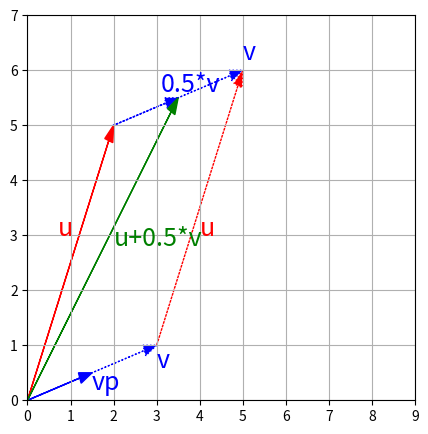

This figure's Python source:
#!/usr/bin/env python
# coding: utf-8

# # Espaces Vectoriels
# 
# Dans toute la suite, on s'intéresse à la notion d'espace vectoriel sur
# le corps $\mathbb R$ des réels.
# 
# ## Définition
# 
# ````{prf:definition} Espace vectoriel 
# ```{index} Espace vectoriel
# ```
# Un $\mathbb R$-espace vectoriel $E$ est un ensemble non vide muni :
# :
# 
# -   d'une loi de composition interne notée '+' qui à
#     ${\bf x}, {\bf y}\in E$ associe ${\bf x}+ {\bf y}\in E$
# 
# -   d'une loi de composition externe, notée '.', qui à $\lambda\in$,
#     ${\bf x}\in E$ associe $\lambda. {\bf x}\in E$
# 
# qui vérifie les propriétés suivantes :
# 
# 1.  $(\forall  {\bf x}, {\bf y}\in E)\quad  {\bf x}+ {\bf y} =  {\bf y} +  {\bf x}$
#     \[symétrie\]
# 
# 2.  $(\forall  {\bf x}, {\bf y}, {\bf z}\in E)\quad  {\bf x}+( {\bf y}+ {\bf z})= ( {\bf x}+ {\bf y}) +  {\bf z}$
#     \[associativité\]
# 
# 3.  $(\exists  {\bf 0}\in E), (\forall  {\bf x}\in E) \quad  {\bf x}+ {\bf 0} =  {\bf x}$
#     \[élément neutre ou vecteur nul de $E$\]
# 
# 4.  $(\forall  {\bf x}\in E) (\exists  \textbf{x'}\in E),   {\bf x} +  \textbf{x'} =  {\bf 0}$
#     \[opposé\]
# 
# 5.  $(\forall  {\bf x}\in E), 1. {\bf x} = {\bf x}$ \[élément neutre\]
# 
# 6.  $(\forall \lambda,\mu\in \mathbb{R})(\forall  {\bf x}\in E), \lambda.(\mu. {\bf x}) = (\lambda\mu). {\bf x}$
# 
# 7.  $(\forall \lambda,\in \mathbb{R})(\forall  {\bf x}, {\bf y}\in E), \lambda.( {\bf x} +  {\bf y}) = \lambda. {\bf x} + \lambda. {\bf y}$
#     \[Distributivité de '.' sur '+'\]
# 
# 8.  $(\forall \lambda,\mu\in \mathbb{R})(\forall  {\bf x}\in E),  (\lambda + \mu). {\bf x} = \lambda. {\bf x} + \mu. {\bf x}$
#     \[Distributivité de '+' sur '.'\]
# ````
# 
# Les éléments de $E$ sont des vecteurs
# ```{index} vecteurs.
# ```
# 
# ````{prf:definition} Produit scalaire 
# ```{index} Produit scalaire.
# ```
# ```{index} Scalaire ; produit.
# ```
# Un produit scalaire sur un espace vectoriel $E$ est une
# application $<\cdot,\cdot>$ de $E\times E$ dans $\mathbb R$ qui vérifie les
# propriétés suivantes :
# 
# 1.  Pour tout ${\bf y}\in E$ l'application
#     ${\bf x}\rightarrow  <{\bf x},{\bf y}>$ est linéaire
# 
# 2.  $(\forall {\bf x},{\bf y}\in E)\ <{\bf x},{\bf y}>=<{\bf y},{\bf x}>$
# 
# 3.  $(\forall {\bf x}\in E)\ <{\bf x},{\bf x}>\geq 0$
# 
# 4.  $(\forall {\bf x}\in E)\ <{\bf x},{\bf x}>= 0\Leftrightarrow  {\bf x}= {\bf 0}$
# ````
# 
# $E$ muni du produit scalaire définit un espace préhilbertien. Si $E$ est
# de dimension finie, c'est même un espace euclidien.
# 
# ## Sous-espace vectoriel
# ```{index} Espace vectoriel ; sous-
# ```
# ```{index} Sous-espace ; vectoriel
# ```
# 
# ````{prf:definition} Sous-espace vectoriel 
# Soit $E$ un espace vectoriel. Une partie $F$ de
# $E$ est un sous-espace vectoriel si :
# 
# -   ${\bf 0}\in F$
# 
# -   $(\forall {\bf x},{\bf y}\in F)(\forall \lambda\in\mathbb R)\quad ({\bf x}+\lambda.{\bf y})\in F$
# ````
# 
# Tout sous-espace vectoriel d'un -espace vectoriel $E$ est un espace
# vectoriel pour les lois '+' et '.' induites par $E$ . Soient maintenant
# $F$ et $G$ deux sous-espaces vectoriels de $E$. Alors :
# 
# 1.  $F\cap G$ est un sous-espace vectoriel de $E$.
# 
# 2.  $F+G = \{{\bf z}\in E\mid{\bf z} = {\bf x} + {\bf y}, {\bf x}\in F, {\bf y}\in G\}$
#     est un sous-espace vectoriel de $E$.
# 
# 3.  si $F\cap G=\emptyset$ et $F+G=E$, alors $F$ et $G$ sont dits supplémentaires.
# 
# ## Exemples fondamentaux
# 
# Nous utiliserons dans ce cours deux espaces vectoriels fondamentaux.
# 
# ### Le $\mathbb{R}$-espace vectoriel $\mathbb R^n$
# 
# $\mathbb R^n$, $n\ge 1$, est l'espace des vecteurs à $n$ composantes
# réelles. On note
# ${\bf x}=\left(\begin{array}{c}x_1\\ \vdots\\ x_n\end{array}\right)\in\mathbb R^n$
# le vecteur de composantes $x_i\in \mathbb R$, $i\in[\![1,n]\!]$.\
# $\mathbb R^n$ a une structure d'espace vectoriel pour les lois '+' et '.'
# définies par :
# 
# -   $(\forall  {\bf x}, {\bf y}\in \mathbb R^n) \quad {\bf x}+ {\bf y} =\left(\begin{array}{c}x_1+y_1\\ \vdots\\ x_n+y_n\end{array}\right)$
# 
# -   $(\forall \lambda\in\mathbb R)(\forall  {\bf x}\in \mathbb R^n)\quad \lambda. {\bf x}=\left(\begin{array}{c}\lambda x_1\\ \vdots\\ \lambda x_n\end{array}\right)$
# 
# On munit $\mathbb R^n$ du produit scalaire canonique, noté
# ${\bf x}^\top  {\bf y}$ et défini par : 
# $\begin{aligned}
# \cdot^\top\cdot : \mathbb R^n\times \mathbb R^n &\rightarrow& \mathbb R\\
# {\bf x},{\bf y} &\mapsto&{\bf x}^\top  {\bf y}=x_1y_1+\cdots+x_ny_n = \displaystyle\sum_{i=1}^n x_iy_i\end{aligned}$
# 
# Pour ${\bf x}$, ${\bf y}$ et ${\bf z}$ des vecteurs de $\mathbb R^n$ et
# $\alpha\in\mathbb R$ on a de plus les propriétés suivantes :
# 
# 1.  ${\bf x}^\top  {\bf 0}= {\bf 0}$
# 
# 2.  ${\bf x}^\top ( {\bf y}+ {\bf z})= {\bf x}^\top  {\bf y}+ {\bf x}^\top  {\bf z}$
# 
# 3.  $(\alpha  {\bf x})^\top  {\bf y}=\alpha ( {\bf x}^\top  {\bf y})$
# 
# 
# 
# En Python

# In[1]:


import matplotlib.pyplot as plt
import numpy as np
u = np.array([2, 5])
v = np.array([3, 1])

vp = 0.5*v

def plot_vector2d(vector2d, origin=[0, 0], **options):
    return plt.arrow(origin[0], origin[1], vector2d[0], vector2d[1],
              head_width=0.2, head_length=0.3, length_includes_head=True,
              **options)

plt.figure(figsize=(5,5))
plot_vector2d(u, color="r")
plot_vector2d(v, color="b",linestyle="dotted")
plot_vector2d(vp, color="b")
plot_vector2d(v, origin=u, color="b", linestyle="dotted")
plot_vector2d(vp, origin=u, color="b", linestyle="dotted")
plot_vector2d(u, origin=v, color="r", linestyle="dotted")
plot_vector2d(u+vp, color="g")
plt.axis([0, 9, 0, 7])
plt.text(0.7, 3, "u", color="r", fontsize=18)
plt.text(4, 3, "u", color="r", fontsize=18)
plt.text(3, 0.6, "v", color="b", fontsize=18)
plt.text(1.5, 0.2, "vp", color="b", fontsize=18)
plt.text(5, 6.2, "v", color="b", fontsize=18)
plt.text(3.1, 5.6, "0.5*v", color="b", fontsize=18)
plt.text(2, 2.8, "u+0.5*v", color="g", fontsize=18)
plt.grid()
plt.show()


# ````{prf:definition} Orthogonalité 
# On dit que deux vecteurs ${\bf x}$ et ${\bf y}$ de
# $\mathbb R^n$ sont orthogonaux si ${\bf x}^\top  {\bf y}=0$.
# ````
# 
# ````{prf:definition} Orthogonal d'un ensemble de vecteurs 
# ```{index} Sous-espace ; orthogonal
# ```
# Soit $\mathcal{S}$ un sous-ensemble
# de vecteurs de $\mathbb{R}^n$. L'orthogonal de $\mathcal{S}$ est est un
# , noté $S^\perp$, composé des vecteurs orthogonaux à tous les vecteurs
# de $\mathcal{S}$, *i.e.* $\mathcal{S}^\perp=\left\{
#     {\bf x}\in\mathbb R^n\ \mid\ (\forall {\bf s}\in \mathcal{S}){\bf x}^\top{\bf s}=0
#         \right\}.$
# ````
# 
# Soit par exemple $\mathcal{S} = \left \{ {\bf x}\in \mathbb R^3\ \mid\ x_3=0\right \}$.
# Alors $\mathcal{S}^\perp$ est l'axe $x_3$.
# ```{image} ./images/ortho.png
# :align: center
# ```
# 
# 
# 
# ### Le $\mathbb{R}$-espace vectoriel $\mathcal{M}_{m,n}(\mathbb{R})$
# 
# L'ensemble $\mathcal{M}_{m,n}(\mathbb{R})$ des matrices à $m$
# lignes et $n$ colonnes, à coefficients dans $\mathbb R$ est un espace
# vectoriel pour les lois '+' et '.' définies par :
# 
# -   $(\forall  {\bf A}, {\bf B}\in \mathcal{M}_{m,n}(\mathbb{R}))(\forall i\in  [\![ 1, m]\!])(\forall j\in  [\![ 1, n]\!])\quad \left ( {\bf A}+ {\bf B}\right )_{i,j} =\left ( {\bf A}\right )_{i,j} + \left ( {\bf B}\right )_{i,j}$
# 
# -   $(\forall \lambda\in\mathbb R)(\forall {\bf A}\in \mathcal{M}_{m,n}(\mathbb{R}))(\forall i\in  [\![ 1, m]\!])(\forall j\in  [\![ 1, n]\!])\quad  \left ( {\bf \lambda.A}\right )_{i,j} =\lambda\left ( {\bf A}\right )_{i,j}$
# 
# ## Famille libre, génératrice, base
# 
# ````{prf:definition} Combinaison linéaire 
# ```{index} Combinaison linéaire
# ```
# Soient $\bf{x_1}\cdots  {\bf x_p}$ $p$ vecteurs de
# $E$. 
# 
# Tout vecteur de la forme
# ${\bf y} = \displaystyle\sum_{i=1}^p \lambda_i {\bf x_i},\quad \lambda_1\cdots \lambda_p \in \mathbb R$
# est appelé combinaison linéaire des vecteurs $\bf{x_i}$
# ````
# 
# ````{prf:definition} Famille libre 
# ```{index} Famille ; libre
# ```
# Une famille $\mathcal{F} = (\bf{x_1}\cdots  {\bf x_p})$ de
# $p$ vecteurs de $E$ est libre (ou indépendante) si et seulement si
# $\displaystyle\sum_{i=1}^p \lambda_i {\bf x_i} = 0 \Leftrightarrow (\forall i\in \ [\![ 1, p]\!])   \textrm{  }\lambda_i=0$
# ````
# 
# Dans le cas où la combinaison linéaire nulle amène un ou plusieurs
# coefficients non nuls, la famille est liée. Une famille est donc liée si
# et seulement si au moins un des vecteurs de la famille est combinaison
# linéaire des autres.
# 
# ````{prf:definition} Famille génératrice 
# ```{index} Famille ; génératrice
# ```
# Soit une famille
# $\mathcal{F} = (\bf{x_1}\cdots  {\bf x_p})$ de $p$ vecteurs de $E$.
# $\mathcal{F}$ est génératrice de $E$ si :
# $(\forall  {\bf x}\in E) (\exists \lambda_1\cdots \lambda_p\in \mathbb R) \quad {\bf x} = \displaystyle\sum_{i=1}^p \lambda_i {\bf x_i}$
# ````
# 
# Cette notion est liée à la notion de sous-espace vectoriel engendré.
# 
# ````{prf:definition} Sous-espace engendré 
# ```{index} Sous-espace ; engendré
# ```
# L'ensemble de toutes les combinaisons linéaires
# d'un ensemble $\mathcal{F}$ de vecteurs de $E$ est le sous-espace
# engendré par $\mathcal{F}$, noté $\mathrm{lin}\{\mathcal{F}\}$ :
# $\mathrm{lin}\{\mathcal{F}\}=\left\{{\bf x}\in E \mid {\bf x}=\alpha_1{\bf x_1}+\cdots+\alpha_p {\bf x_p},\ 
#                   \alpha_i\in\mathbb R,\ {\bf x_i}\in \mathcal{F},\ \forall i\in [\![1,p]\!]
#                  \right\}.$
# ````
# 
# On vérifie facilement que $\mathrm{lin}\{\mathcal{F}\}$ est bien un
# sous-espace vectoriel de $E$.
# 
# ````{prf:definition} Base 
# ```{index} Base
# ```
# Une famille $\mathcal{B} = (\bf{x_1}\cdots  {\bf x_p})$ de $p$
# vecteurs de $E$ est une base de $E$ si elle est libre et génératrice.
# ````
# 
# Dans le cas où $E=\mathbb R^n$, un exemple important de base est la base
# dite canonique.
# 
# ````{prf:definition} Base canonique 
# ```{index} Base ; canonique
# ```
# On appelle base canonique de $\mathbb R^n$ l'ensemble des
# vecteurs ${\bf e_i}$, $i\in[\![1,n]\!]$, dont les composantes sont
# toutes nulles sauf la $i$--ème qui vaut 1.
# ````
# 
# Les éléments de la base canonique sont aussi appelés vecteurs unitaires.
# Tout vecteur de $\mathbb R^n$ peut donc s'écrire de manière unique comme
# une combinaison linéaire des vecteurs de la base canonique, *i.e.*
# ${\bf x}=x_1{\bf e_1}+\cdots+x_n{\bf e_n} = \displaystyle\sum_{i=1}^n x_i {\bf e_i} =\displaystyle\sum_{i=1}^n ({\bf x^T e_i} ){\bf e_i}$
# les $x_i$ sont les coordonnées de ${\bf x}$ dans la base. On peut
# montrer que tout espace vectoriel admettant une famille finie
# génératrice admet une base et que, plus généralement :
# 
# ```` {prf:theorem} Théorème de la base incomplète 
# Soit $E$ un espace vectoriel admettant
# une famille génératrice. Alors :
# 
# -   Toute famille libre de $E$ peut être complétée en une base
# 
# -   De toute famille génératrice, on peut extraire une base de $E$.
# ````
# 
# De la notion de base on en déduit la définition de la dimension d'un
# espace vectoriel.
# 
# ````{prf:definition} Dimension 
# ```{index} Espace vectoriel ; dimension
# ```
# ```{index} Dimension
# ```
# La dimension d'un espace vectoriel $E$, notée $dim(E)$, est le
# nombre d'éléments d'une base de $E$.
# ````
# 
# Du théorème de la base incomplète, on en déduit qu'une famille
# génératrice de $E$ a un nombre de vecteurs supérieur ou égal à la
# dimension de $E$, tandis qu'une famille libre a un nombre de vecteurs
# inférieur ou égal à la dimension de $E$. On en déduit également :
# 
# ```` {prf:property}
# Soit $\mathcal{F}$ une famille de $p$ vecteurs dans un espace vectoriel
# $E$ de dimension $dim(E)>p$. Alors $\mathcal{F}$ est liée.
# ````
# 
# Tous sous-espaces vectoriels $F,G$ d'un espace vectoriel $E$ sont enfin
# tels que :
# 
# -   $dim(F)\leq dim(E)$
# 
# -   $F=E \Leftrightarrow dim(F)=dim(E)$
# 
# -   si $G\subset F$ alors $F=G\Leftrightarrow dim(F)=dim(G)$
